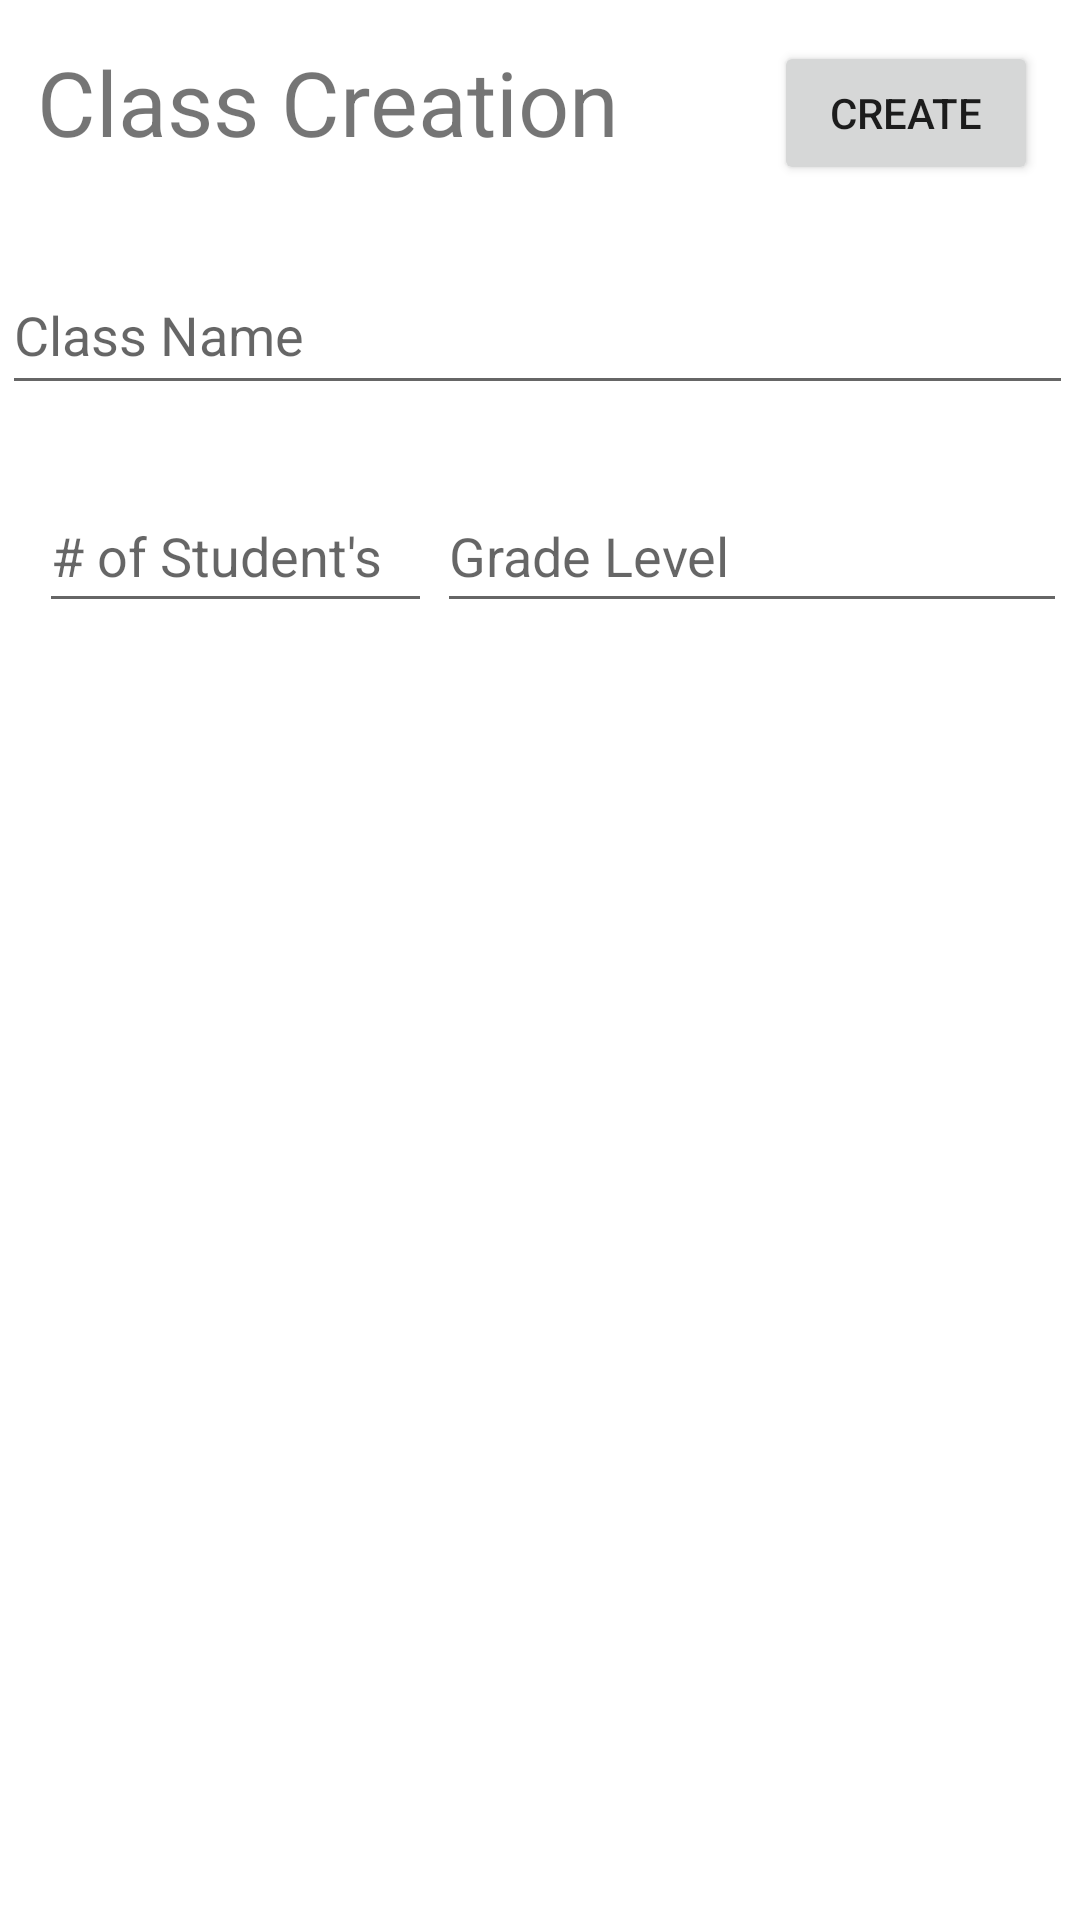

Layout XML and referenced resources for this Android screen:
<!-- AndroidManifest.xml: application theme Theme.AppGrade -->
<!-- res/layout/activity_create__class.xml -->
<?xml version="1.0" encoding="utf-8"?>
<androidx.constraintlayout.widget.ConstraintLayout xmlns:android="http://schemas.android.com/apk/res/android"
    xmlns:app="http://schemas.android.com/apk/res-auto"
    xmlns:tools="http://schemas.android.com/tools"
    android:layout_width="match_parent"
    android:layout_height="match_parent"
    tools:context=".Create_Class">

    <EditText
        android:id="@+id/namingClass"
        android:layout_width="357dp"
        android:layout_height="50dp"
        android:ems="10"
        android:hint="Class Name"
        android:inputType="textPersonName"
        app:layout_constraintBottom_toBottomOf="parent"
        app:layout_constraintEnd_toEndOf="parent"
        app:layout_constraintHorizontal_bias="0.253"
        app:layout_constraintStart_toStartOf="parent"
        app:layout_constraintTop_toTopOf="parent"
        app:layout_constraintVertical_bias="0.144" />

    <TextView
        android:id="@+id/textView2"
        android:layout_width="wrap_content"
        android:layout_height="wrap_content"
        android:text="Class Creation"
        android:textSize="30dp"
        app:layout_constraintBottom_toBottomOf="parent"
        app:layout_constraintEnd_toEndOf="parent"
        app:layout_constraintHorizontal_bias="0.074"
        app:layout_constraintStart_toStartOf="parent"
        app:layout_constraintTop_toTopOf="parent"
        app:layout_constraintVertical_bias="0.023" />

    <EditText
        android:id="@+id/numberOfStudents"
        android:layout_width="131dp"
        android:layout_height="48dp"
        android:ems="10"
        android:hint="# of Student's"
        android:inputType="number"
        app:layout_constraintBottom_toBottomOf="parent"
        app:layout_constraintEnd_toEndOf="parent"
        app:layout_constraintHorizontal_bias="0.057"
        app:layout_constraintStart_toStartOf="parent"
        app:layout_constraintTop_toBottomOf="@+id/namingClass"
        app:layout_constraintVertical_bias="0.054" />

    <EditText
        android:id="@+id/LevelingGrade"
        android:layout_width="210dp"
        android:layout_height="48dp"
        android:ems="10"
        android:hint="Grade Level"
        android:inputType="textPersonName"
        app:layout_constraintBottom_toBottomOf="parent"
        app:layout_constraintEnd_toEndOf="parent"
        app:layout_constraintHorizontal_bias="0.259"
        app:layout_constraintStart_toEndOf="@+id/numberOfStudents"
        app:layout_constraintTop_toBottomOf="@+id/namingClass"
        app:layout_constraintVertical_bias="0.054" />

    <Button
        android:id="@+id/create"
        android:layout_width="wrap_content"
        android:layout_height="wrap_content"
        android:text="Create"
        app:layout_constraintBottom_toBottomOf="parent"
        app:layout_constraintEnd_toEndOf="parent"
        app:layout_constraintHorizontal_bias="0.949"
        app:layout_constraintStart_toStartOf="parent"
        app:layout_constraintTop_toTopOf="parent"
        app:layout_constraintVertical_bias="0.023" />
</androidx.constraintlayout.widget.ConstraintLayout>
<!-- resources referenced by this layout -->
<resources>
  <style name="Theme.AppGrade" parent="Theme.MaterialComponents.DayNight.DarkActionBar">
          
          <item name="colorPrimary">@color/purple_500</item>
          <item name="colorPrimaryVariant">@color/purple_700</item>
          <item name="colorOnPrimary">@color/white</item>
          
          <item name="colorSecondary">@color/teal_200</item>
          <item name="colorSecondaryVariant">@color/teal_700</item>
          <item name="colorOnSecondary">@color/black</item>
          
          <item name="android:statusBarColor" tools:targetApi="l">?attr/colorPrimaryVariant</item>
          
      </style>
  <!-- not gathered from this repository: default colours our renderer supplied (Android Studio template values) -->
  <color name="purple_500">#FF6200EE</color>
  <color name="purple_700">#FF3700B3</color>
  <color name="teal_200">#FF03DAC5</color>
  <color name="teal_700">#FF018786</color>
  <color name="black">#FF000000</color>
  <color name="white">#FFFFFFFF</color>
</resources>
